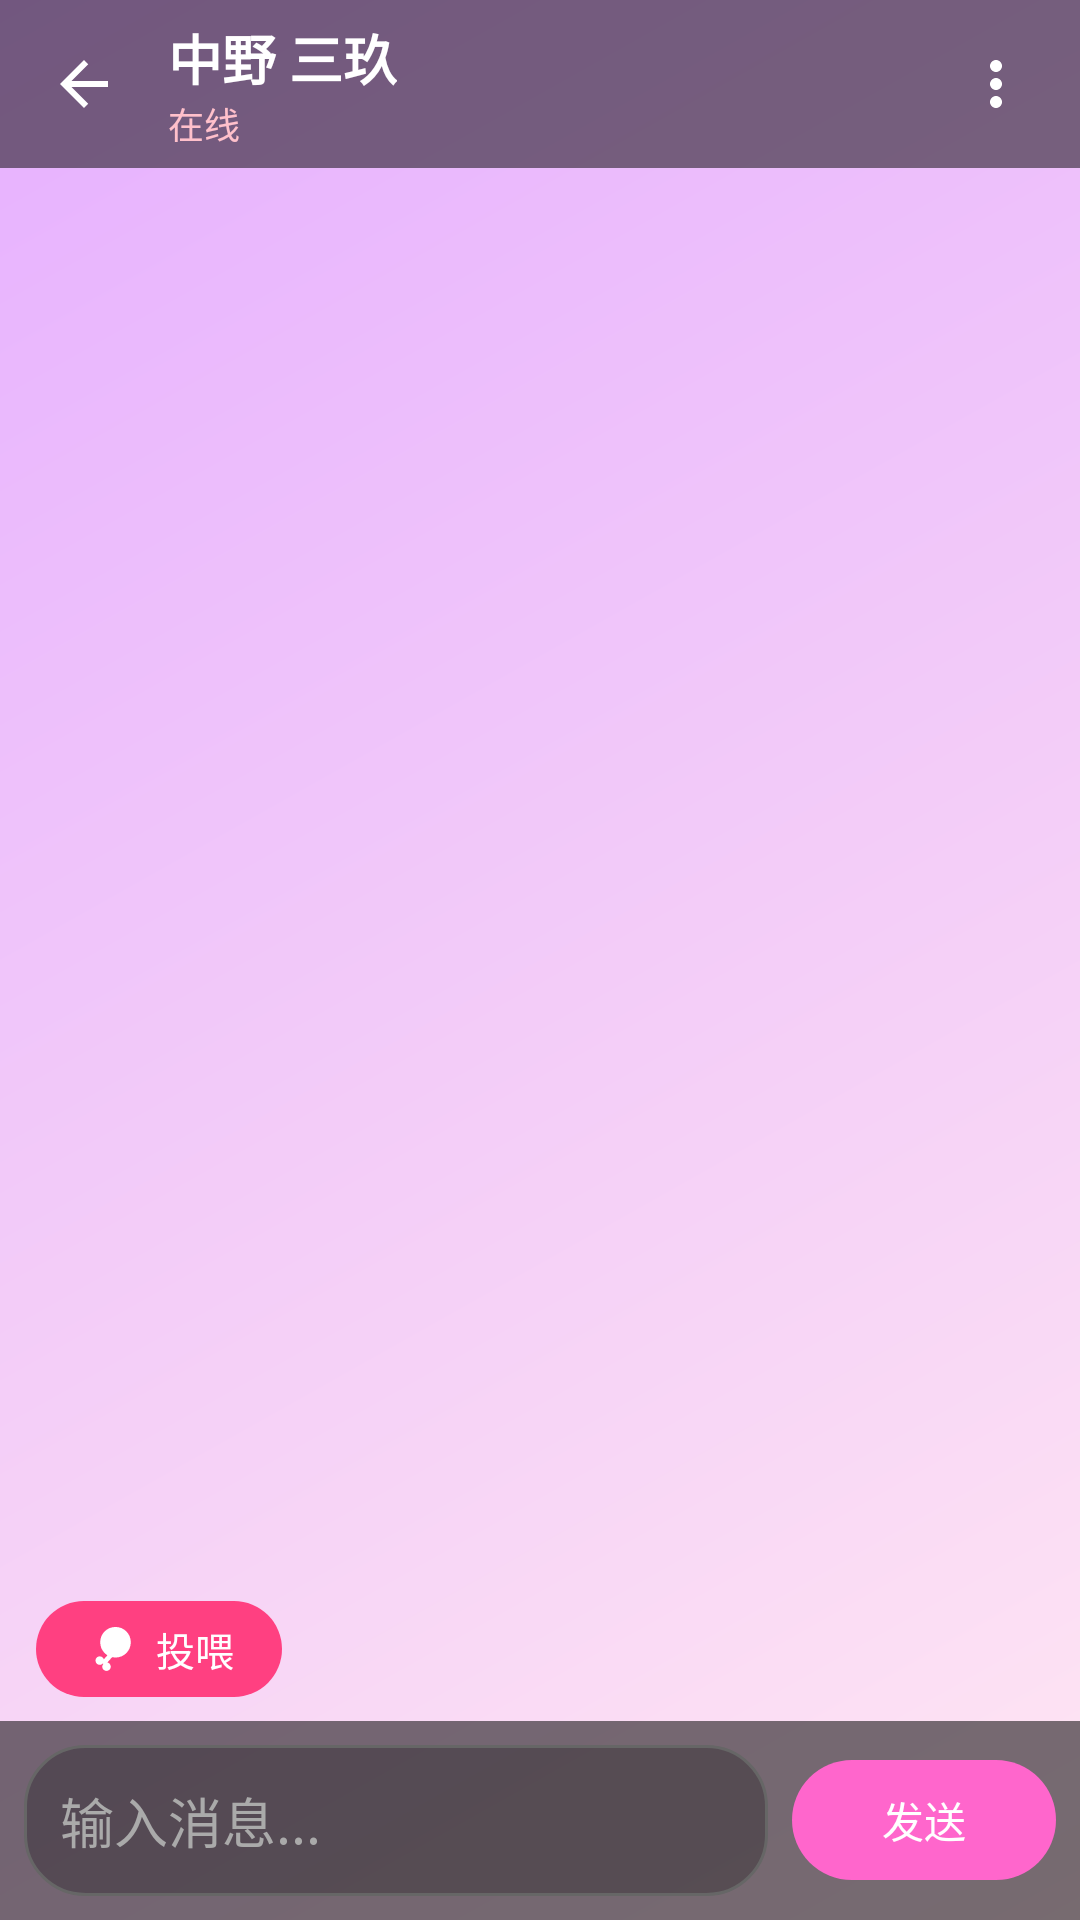

Here is an Android app screen rendered from its layout file. Give the layout XML and the strings, colors and styles it references.
<!-- AndroidManifest.xml: activity theme Theme.Eden -->
<!-- res/layout/activity_chat.xml -->
<?xml version="1.0" encoding="utf-8"?>
<RelativeLayout xmlns:android="http://schemas.android.com/apk/res/android"
    xmlns:app="http://schemas.android.com/apk/res-auto"
    xmlns:tools="http://schemas.android.com/tools"
    android:layout_width="match_parent"
    android:layout_height="match_parent"
    android:background="@drawable/bg_main_gradient"
    android:fitsSystemWindows="true"
    tools:context=".ChatActivity">

    
    <LinearLayout
        android:id="@+id/top_bar"
        android:layout_width="match_parent"
        android:layout_height="56dp"
        android:background="#80000000"
        android:gravity="center_vertical"
        android:orientation="horizontal"
        android:paddingHorizontal="@dimen/space_8">

        <Button
            android:id="@+id/btn_back"
            android:layout_width="24dp"
            android:layout_height="24dp"
            android:layout_marginStart="@dimen/space_8"
            android:background="@drawable/ic_back"
            android:padding="0dp"
            android:backgroundTint="@null" />

        <LinearLayout
            android:layout_width="0dp"
            android:layout_height="wrap_content"
            android:layout_marginStart="@dimen/space_16"
            android:layout_weight="1"
            android:orientation="vertical">

            <TextView
                android:id="@+id/tv_character_name"
                android:layout_width="wrap_content"
                android:layout_height="wrap_content"
                android:text="@string/chat_character_name"
                android:textColor="?attr/edenColorOnPrimary"
                android:textSize="18sp"
                android:textStyle="bold" />

            
            <TextView
                android:id="@+id/tv_character_status"
                android:layout_width="wrap_content"
                android:layout_height="wrap_content"
                android:text="@string/chat_online"
                android:textColor="#FFC0CB"
                android:textSize="12sp" />
        </LinearLayout>

        <ImageView
            android:id="@+id/btn_menu"
            android:layout_width="24dp"
            android:layout_height="24dp"
            android:layout_marginEnd="@dimen/space_8"
            android:src="@drawable/ic_more"
            app:tint="?attr/edenColorOnPrimary" />
    </LinearLayout>

    
    <androidx.recyclerview.widget.RecyclerView
        android:id="@+id/rv_chat"
        android:layout_width="match_parent"
        android:layout_height="match_parent"
        android:layout_above="@+id/bottom_actions"
        android:layout_below="@+id/top_bar"
        android:clipToPadding="false"
        android:paddingTop="@dimen/space_8"
        android:paddingBottom="@dimen/space_8" />

    
    <LinearLayout
        android:id="@+id/bottom_actions"
        android:layout_width="match_parent"
        android:layout_height="wrap_content"
        android:layout_above="@+id/bottom_input"
        android:gravity="center_vertical"
        android:orientation="horizontal"
        android:paddingHorizontal="@dimen/space_12"
        android:paddingVertical="@dimen/space_8">

        
        <TextView
            android:id="@+id/btn_go_feed"
            android:layout_width="wrap_content"
            android:layout_height="32dp"
            android:background="@drawable/bg_btn_primary"
            android:drawableStart="@drawable/ic_chicken_leg"
            android:drawablePadding="6dp"
            android:gravity="center"
            android:paddingHorizontal="@dimen/space_16"
            android:text="@string/chat_action_feed"
            android:textColor="?attr/edenColorOnPrimary"
            android:textSize="13sp" />
    </LinearLayout>

    
    <LinearLayout
        android:id="@+id/bottom_input"
        android:layout_width="match_parent"
        android:layout_height="wrap_content"
        android:layout_alignParentBottom="true"
        android:background="?attr/edenColorScrim"
        android:gravity="center_vertical"
        android:orientation="horizontal"
        android:padding="@dimen/space_8">

        <EditText
            android:id="@+id/et_input"
            android:layout_width="0dp"
            android:layout_height="wrap_content"
            android:layout_weight="1"
            android:background="@drawable/bg_input_box"
            android:gravity="center_vertical"
            android:hint="@string/chat_input_hint"
            android:imeOptions="actionSend"
            android:inputType="textMultiLine|textCapSentences"
            android:maxLines="5"
            android:minLines="1"
            android:padding="@dimen/space_12"
            android:textColor="?attr/edenColorOnPrimary"
            android:textColorHint="#AAAAAA" />

        <Button
            android:id="@+id/btn_send"
            android:layout_width="wrap_content"
            android:layout_height="40dp"
            android:layout_marginStart="@dimen/space_8"
            android:background="@drawable/bg_send_button"
            android:text="@string/chat_send"
            android:textAllCaps="false"
            android:textColor="?attr/edenColorOnPrimary"
            android:enabled="false" />
    </LinearLayout>

</RelativeLayout>
<!-- resources referenced by this layout -->
<resources>
  <dimen name="space_12">12dp</dimen>
  <dimen name="space_16">16dp</dimen>
  <dimen name="space_8">8dp</dimen>
  <!-- drawable bg_input_box (drawable) -->
  <?xml version="1.0" encoding="utf-8"?>
  <shape xmlns:android="http://schemas.android.com/apk/res/android">
      <solid android:color="?attr/edenColorScrimLight" />
      <corners android:radius="@dimen/radius_large" />
      <stroke
          android:width="1dp"
          android:color="?attr/edenColorIcon" />
  </shape>
  <!-- drawable bg_main_gradient (drawable) -->
  <?xml version="1.0" encoding="utf-8"?>
  <shape xmlns:android="http://schemas.android.com/apk/res/android">
      <gradient
          android:startColor="?attr/edenColorGradientStart"
          android:endColor="?attr/edenColorGradientEnd"
          android:angle="135"
          android:type="linear" />
  </shape>
  <!-- drawable bg_send_button (drawable) -->
  <?xml version="1.0" encoding="utf-8"?>
  <shape xmlns:android="http://schemas.android.com/apk/res/android">
      <solid android:color="?attr/edenColorPrimary" />
      <corners android:radius="@dimen/radius_large" />
  </shape>
  <!-- drawable ic_back (drawable) -->
  <vector xmlns:android="http://schemas.android.com/apk/res/android"
      android:width="24dp"
      android:height="24dp"
      android:viewportWidth="24"
      android:viewportHeight="24">
      <path
          android:fillColor="?attr/edenColorOnPrimary"
          android:pathData="M20,11H7.83l5.59,-5.59L12,4l-8,8l8,8l1.41,-1.41L7.83,13H20v-2z"/>
  </vector>
  <!-- drawable ic_more (drawable) -->
  <vector xmlns:android="http://schemas.android.com/apk/res/android"
      android:width="24dp"
      android:height="24dp"
      android:viewportWidth="24"
      android:viewportHeight="24">
      <path
          android:fillColor="?attr/edenColorOnPrimary"
          android:pathData="M12,8c1.1,0 2,-0.9 2,-2s-0.9,-2 -2,-2 -2,0.9 -2,2 0.9,2 2,2zM12,10c-1.1,0 -2,0.9 -2,2s0.9,2 2,2 2,-0.9 2,-2 -0.9,-2 -2,-2zM12,16c-1.1,0 -2,0.9 -2,2s0.9,2 2,2 2,-0.9 2,-2 -0.9,-2 -2,-2z" />
  </vector>
  <string name="chat_action_feed">投喂</string>
  <string name="chat_character_name">中野 三玖</string>
  <string name="chat_input_hint">输入消息...</string>
  <string name="chat_online">在线</string>
  <string name="chat_send">发送</string>
  <dimen name="radius_large">20dp</dimen>
  <color name="eden_primary">#FF66CC</color>
  <color name="eden_primary_pressed">#E91E63</color>
  <color name="eden_primary_deep">#FF3388</color>
  <color name="eden_primary_light">#FF8EFF</color>
  <color name="eden_accent">#FF4081</color>
  <color name="eden_accent_light">#FF9CC8</color>
  <color name="eden_gradient_start">#FFE6F2</color>
  <color name="eden_gradient_end">#E6B0FF</color>
  <color name="eden_surface">#FFFFFF</color>
  <color name="eden_surface_glass">#80FFFFFF</color>
  <color name="eden_surface_ghost">#33FFFFFF</color>
  <color name="eden_surface_tint">#FFF0F6</color>
  <color name="eden_chip_bg">#FFE3F1</color>
  <color name="eden_border">#FFC1DE</color>
  <color name="eden_text_primary">#333333</color>
  <color name="eden_text_secondary">#888888</color>
  <color name="eden_text_tertiary">#999999</color>
  <color name="eden_text_hint">#BBBBBB</color>
  <color name="eden_text_on_dark">#FFFFFFFF</color>
  <color name="eden_text_on_dark_secondary">#B3FFFFFF</color>
  <color name="eden_on_primary">#FFFFFF</color>
  <color name="eden_icon">#666666</color>
  <color name="eden_icon_disabled">#CCCCCC</color>
  <color name="eden_neutral_bg">#F7F7F9</color>
  <color name="eden_neutral_bg_alt">#F0F0F2</color>
  <color name="eden_divider">#EEEEEE</color>
  <color name="eden_divider_alt">#F0F0F0</color>
  <color name="eden_border_neutral">#E0E0E0</color>
  <color name="eden_danger">#FF5252</color>
  <color name="eden_success">#4CAF50</color>
  <color name="eden_scrim">#88000000</color>
  <color name="eden_scrim_light">#44000000</color>
</resources>
